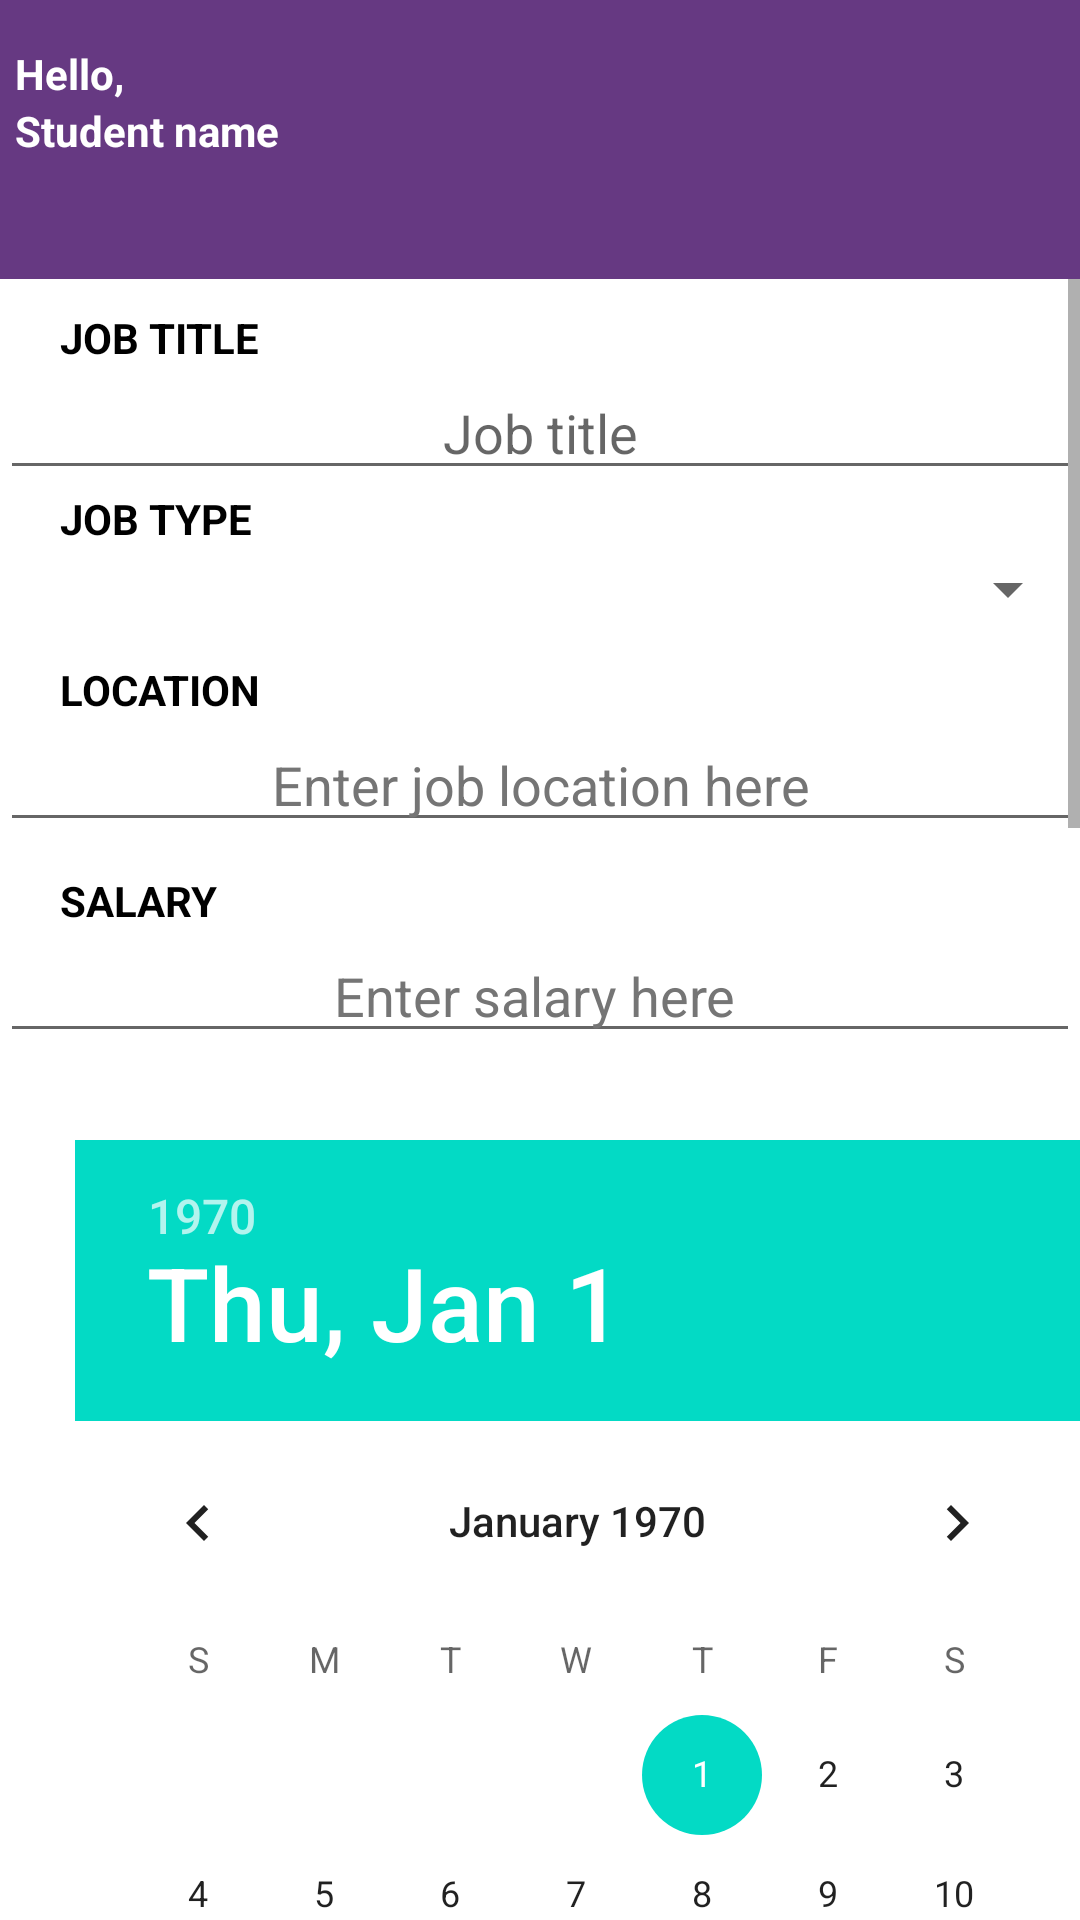

This screen was rendered from an Android layout file. Write that file and the resources it references.
<!-- AndroidManifest.xml: application theme Theme.NSU_CPC -->
<!-- res/layout/activity_post_jobs.xml -->
<?xml version="1.0" encoding="utf-8"?>

<androidx.appcompat.widget.LinearLayoutCompat xmlns:android="http://schemas.android.com/apk/res/android"
    xmlns:app="http://schemas.android.com/apk/res-auto"
    xmlns:tools="http://schemas.android.com/tools"
    android:layout_width="match_parent"
    android:layout_height="match_parent"
    android:orientation="vertical"
    tools:context=".PostJobs">

    <LinearLayout
        android:layout_width="match_parent"
        android:layout_height="wrap_content"
        android:orientation="vertical"
        android:background="@color/pur1"
        >


        <TextView

            android:layout_width="wrap_content"
            android:layout_height="wrap_content"
            android:layout_marginTop="15dp"
            android:layout_marginLeft="5dp"
            android:text="@string/hello"
            android:textColor="@android:color/white"
            android:textStyle="bold"

            />
        <TextView

            android:layout_width="wrap_content"
            android:layout_height="wrap_content"
            android:layout_marginLeft="5dp"
            android:text="Student name"
            android:textColor="@android:color/white"
            android:textStyle="bold"

            />

        <ImageView
            android:id="@+id/menibarID"
            android:layout_width="40dp"
            android:layout_height="40dp"
            android:src="@drawable/menu"
            android:layout_gravity="right"

            />



    </LinearLayout>


    <ScrollView
        android:layout_width="match_parent"
        android:layout_height="match_parent">

        <LinearLayout
            android:layout_width="match_parent"
            android:layout_height="wrap_content"
            android:layout_marginTop="10dp"
            android:orientation="vertical"

            >


            <TextView
                android:id="@+id/textView23"
                android:layout_width="match_parent"
                android:layout_height="wrap_content"
                android:layout_marginLeft="20dp"
                android:text="JOB TITLE"
                android:textColor="@color/black"
                android:textStyle="bold" />

            <EditText
                android:id="@+id/jobTitleID"
                android:layout_width="match_parent"
                android:layout_height="wrap_content"
                android:ems="10"
                android:gravity="center"
                android:hint="Job title"
                android:inputType="textPersonName"
                android:text="" />


            <TextView
                android:layout_width="match_parent"
                android:layout_height="wrap_content"
                android:layout_marginLeft="20dp"
                android:text="JOB TYPE"
                android:textColor="@color/black"
                android:textStyle="bold" />

            <Spinner
                android:id="@+id/jobTypespinnerId"
                android:layout_width="match_parent"
                android:layout_height="28dp"
                android:contentDescription="@string/app_name"
                android:gravity="center"
                app:layout_constraintBottom_toBottomOf="parent"
                app:layout_constraintEnd_toEndOf="parent"
                app:layout_constraintStart_toStartOf="parent"
                app:layout_constraintTop_toTopOf="parent"
                app:layout_constraintVertical_bias="0.349" />


            <TextView
                android:layout_width="match_parent"
                android:layout_height="wrap_content"
                android:layout_marginLeft="20dp"
                android:layout_marginTop="10dp"
                android:text="LOCATION"
                android:textColor="@color/black"
                android:textStyle="bold" />

            <EditText
                android:id="@+id/jobLocationID"
                android:layout_width="match_parent"
                android:layout_height="wrap_content"
                android:ems="10"
                android:gravity="center"
                android:hint="Enter job location here"
                android:inputType="textPersonName"
                android:text=""
                android:textColorHint="#757575" />


            <TextView
                android:layout_width="match_parent"
                android:layout_height="wrap_content"
                android:layout_marginLeft="20dp"
                android:layout_marginTop="10dp"
                android:text="SALARY"
                android:textColor="@color/black"
                android:textStyle="bold" />

            <EditText
                android:id="@+id/salaryID"
                android:layout_width="match_parent"
                android:layout_height="wrap_content"
                android:ems="10"
                android:gravity="center"
                android:hint="Enter salary here "
                android:inputType="numberDecimal"
                android:textColorHint="#757575" />

            <TextView
                android:layout_width="match_parent"
                android:layout_height="wrap_content"
                android:layout_marginLeft="20dp"
                android:layout_marginTop="10dp"
                android:text="APPLY DEADLINE"
                android:textColor="@color/white"
                android:textStyle="bold" />

            <DatePicker

                android:id="@+id/deadlineDatePickerId"
                android:layout_width="wrap_content"
                android:layout_height="wrap_content"
                android:layout_marginLeft="25dp"


                />

            <TextView
                android:layout_width="match_parent"
                android:layout_height="wrap_content"
                android:layout_marginLeft="20dp"
                android:layout_marginTop="10dp"
                android:text="INTERVIEW DATE"
                android:textColor="@color/white"
                android:textStyle="bold" />

            <DatePicker

                android:id="@+id/interviewDatePickerId"
                android:layout_width="wrap_content"
                android:layout_height="wrap_content"
                android:layout_marginLeft="25dp"


                />


            <TextView
                android:layout_width="match_parent"
                android:layout_height="wrap_content"
                android:layout_marginLeft="20dp"
                android:layout_marginTop="10dp"
                android:text="JOB INFORMATION"
                android:textColor="@color/black"
                android:textStyle="bold" />

            <EditText
                android:id="@+id/jobInformationID"
                android:layout_width="match_parent"
                android:layout_height="200dp"
                android:ems="10"
                android:gravity="center"
                android:hint="Enter job informations here"
                android:inputType="textPersonName"
                android:text="" />

            <TextView
                android:layout_width="match_parent"
                android:layout_height="wrap_content"
                android:layout_marginLeft="20dp"
                android:layout_marginTop="10dp"
                android:text="OTHER BENEFITS"
                android:textColor="@color/black"
                android:textStyle="bold" />

            <EditText
                android:id="@+id/otherBenefitID"
                android:layout_width="match_parent"
                android:layout_height="100dp"
                android:layout_marginBottom="30dp"
                android:ems="10"
                android:gravity="center"
                android:hint="Enter other benefits here"
                android:inputType="textPersonName"
                android:text="" />


            <Button
                android:id="@+id/submitJobpostID"
                android:layout_width="wrap_content"
                android:layout_height="wrap_content"
                android:layout_marginBottom="20dp"
                android:text="Submit"
                android:textColor="@color/white"
                android:outlineSpotShadowColor="@color/white"
                android:layout_gravity="center"

                />


        </LinearLayout>


    </ScrollView>


</androidx.appcompat.widget.LinearLayoutCompat>
<!-- resources referenced by this layout -->
<resources>
  <color name="black">#FF000000</color>
  <color name="pur1">#663982</color>
  <color name="white">#FFFFFFFF</color>
  <string name="app_name">NSU_CPC</string>
  <string name="hello">Hello,</string>
  <style name="Theme.NSU_CPC" parent="Theme.MaterialComponents.DayNight.DarkActionBar">
          
          <item name="colorPrimary">@color/purple_500</item>
          <item name="colorPrimaryVariant">@color/purple_700</item>
          <item name="colorOnPrimary">@color/white</item>
          
          <item name="colorSecondary">@color/teal_200</item>
          <item name="colorSecondaryVariant">@color/teal_700</item>
          <item name="colorOnSecondary">@color/black</item>
          
          <item name="android:statusBarColor" tools:targetApi="l">?attr/colorPrimaryVariant</item>
          
      </style>
  <color name="purple_500">#FF6200EE</color>
  <color name="purple_700">#FF3700B3</color>
  <color name="teal_200">#FF03DAC5</color>
  <color name="teal_700">#FF018786</color>
</resources>
